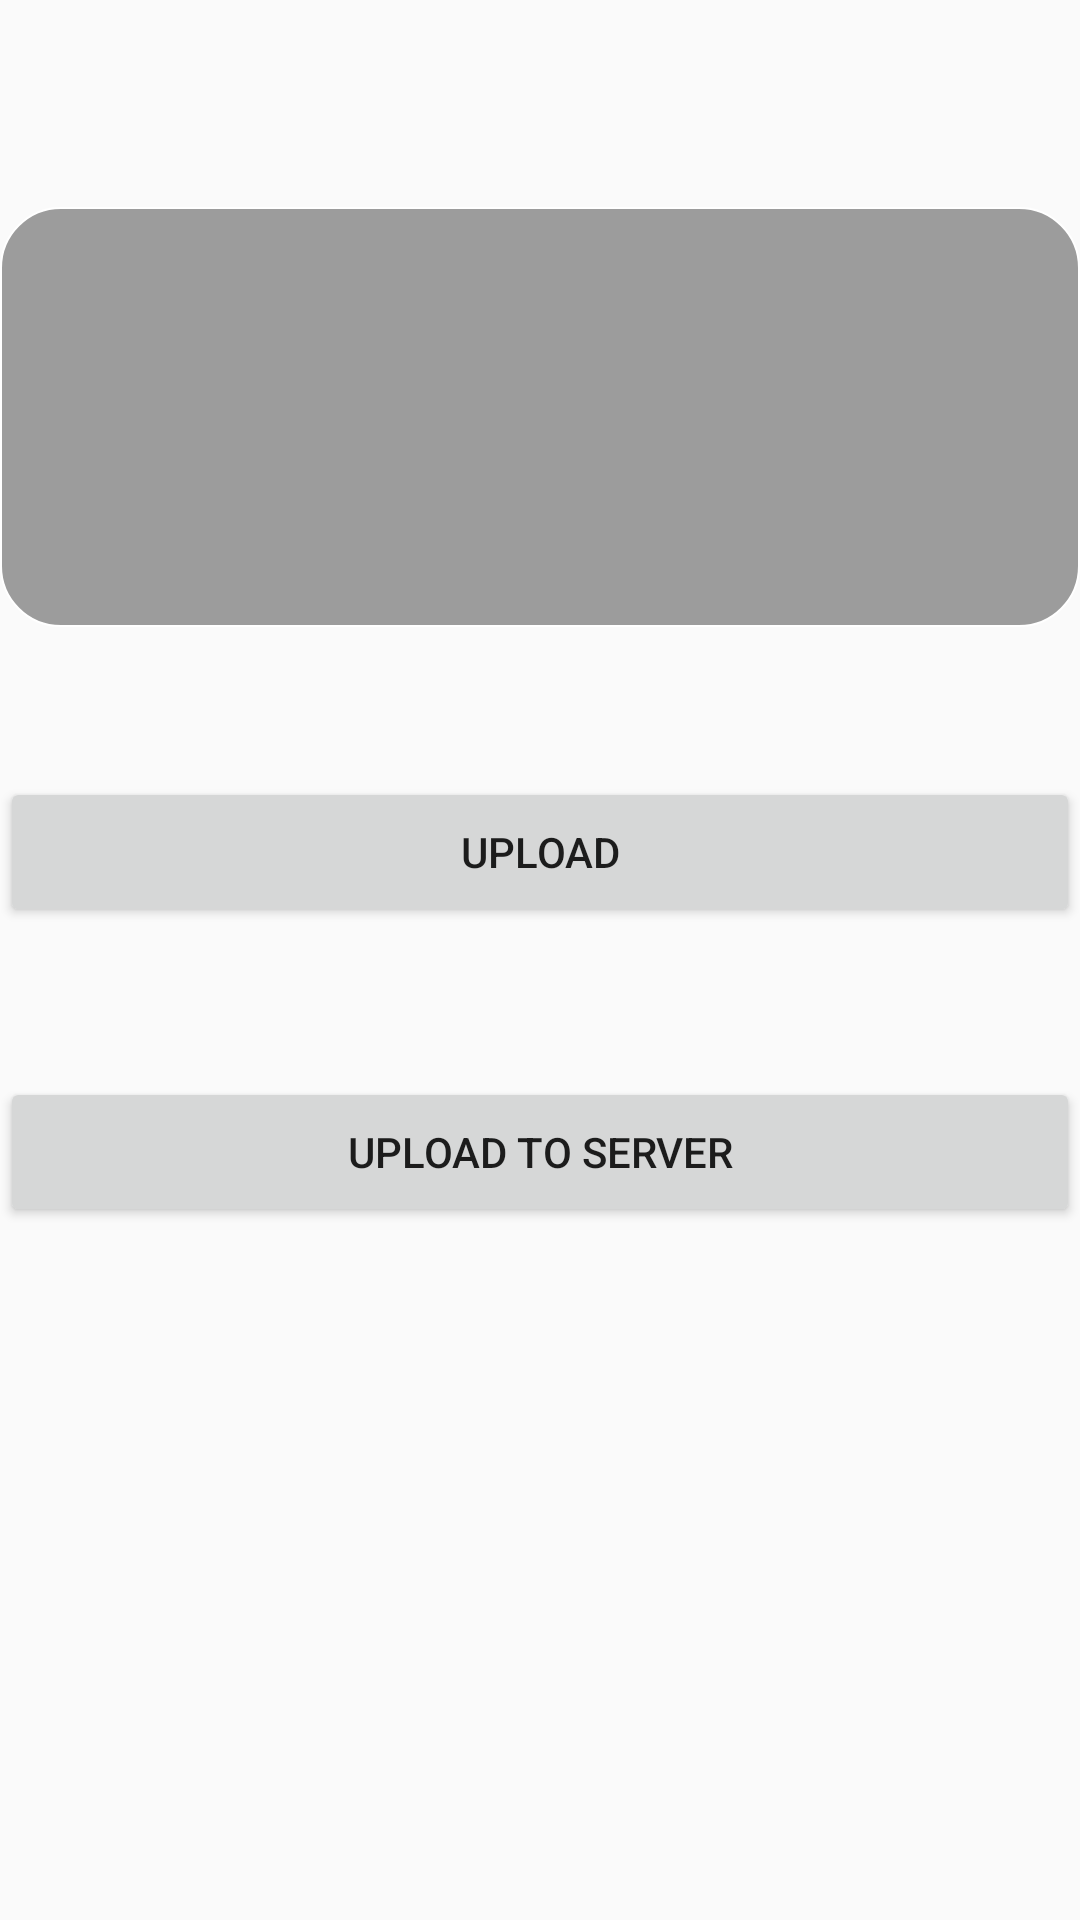

Layout XML and referenced resources for this Android screen:
<!-- AndroidManifest.xml: application theme AppBaseTheme -->
<!-- res/layout/activity_upload_testing.xml -->
<?xml version="1.0" encoding="utf-8"?>
<LinearLayout xmlns:android="http://schemas.android.com/apk/res/android"
    xmlns:app="http://schemas.android.com/apk/res-auto"
    xmlns:tools="http://schemas.android.com/tools"
    android:layout_width="match_parent"
    android:orientation="vertical"
    android:layout_height="match_parent"
   >

    
    <ImageView
        android:layout_width="match_parent"
        android:layout_height="140dp"
        android:layout_marginTop="69dp"
        android:id="@+id/testingimage"
        android:src="@drawable/buttondesign"/>

    <Button
        android:layout_width="match_parent"
        android:layout_height="50dp"
        android:text="upload"
        android:layout_marginTop="50dp"
        android:id="@+id/registertesting"/>

    <Button
        android:layout_width="match_parent"
        android:layout_height="50dp"
        android:text="upload to server"
        android:layout_marginTop="50dp"
        android:id="@+id/uploadtesting"/>

    
    
</LinearLayout>
<!-- resources referenced by this layout -->
<resources>
  <!-- drawable buttondesign (drawable) -->
  <?xml version="1.0" encoding="utf-8"?>
  <shape xmlns:android="http://schemas.android.com/apk/res/android"
      android:shape="rectangle">
      <corners android:radius="20dp"></corners>
      <solid android:color="#60000000"></solid>
      <stroke android:width="0.5dp"
          android:color="#ffffff"></stroke>
  
  </shape>
  <style name="AppBaseTheme" parent="Theme.AppCompat.Light.NoActionBar">
          
          <item name="colorPrimary">@color/colorPrimary</item>
          <item name="colorPrimaryDark">@color/colorPrimaryDark</item>
          <item name="colorAccent">@color/colorAccent</item>
          <item name="android:textColorHint">@color/texthintcolor</item>
          <item name="drawerArrowStyle">@style/DrawerArrowStyle</item>
      </style>
  <color name="colorPrimary">#ffffff</color>
  <color name="colorPrimaryDark">#92010002</color>
  <color name="colorAccent">#ee60ac</color>
  <color name="texthintcolor">#90ffffff</color>
  <style name="DrawerArrowStyle" parent="Widget.AppCompat.DrawerArrowToggle">
  
          <item name="color">@android:color/white</item>
      </style>
</resources>
